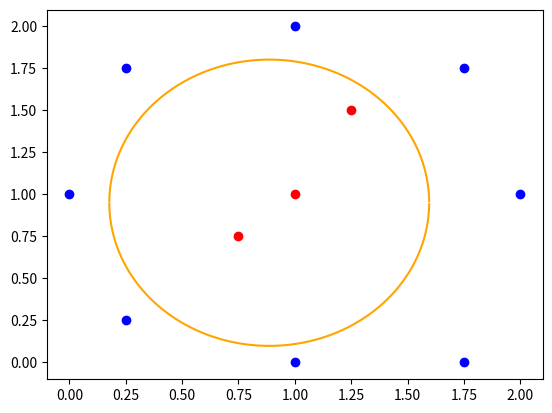

Python code for this plot:
# -*- coding: utf-8 -*-
"""hw1-q1.c2.ipynb

Automatically generated by Colaboratory.

Original file is located at
    https://colab.research.google.com/drive/1wQWsQU5sgj2cLDe3rVeTVUw1F1ag4Wtw
"""

import numpy as np
class1 = np.array([[0.75, 0.75], [1, 1], [1.25, 1.5]])
class2 = np.array([[0, 1], [0.25, 1.75], [1, 2], [1.75, 1.75], [2, 1], [1.75, 0], [1, 0], [0.25, 0.25]])

#class1.shape, class2.shape

x_class = np.concatenate((class1,class2),axis=0)
x_power = np.power(x_class,2)
x = np.concatenate((x_power, x_class),axis=1)

#x_class, x_power
#x.shape, x

w = np.zeros(4)
target = np.array([1, 1, 1, -1, -1, -1, -1, -1, -1, -1, -1])
b = 0
threshold = 0.1
alfa = 0.2
epochs = 0
for epochs in range (80):
  for i in range (0, 11, 1):
    net = np.matmul(w, x[i]) + b
    if net > threshold:
      predict = 1
    elif  net < threshold:
      predict = -1
    else:
      predict = 0
    if predict != target[i]:
      for j in range(0, 4, 1):      
        w[j]   =  w[j] + alfa * target[i] * x[i,j]
      b =  b + alfa * target[i]
    
print("Weights = ",w,", Bias = ",b)

import matplotlib.pyplot as plt

plt.plot(x[target ==  1, 2], x[target ==  1, 3], 'ro')
plt.plot(x[target == -1, 2], x[target == -1, 3], 'bo')

x_line = np.linspace(0, 2, 50000)
delta  = (-w[0]*np.power(x_line+w[2]/(2*w[0]),2)+ np.power(w[2],2)/(4*w[0]) + np.power(w[3],2)/(4*w[1]) - b)/w[1]
x_line = x_line[delta > 0]
delta  = delta [delta > 0]
y_line_p =  np.sqrt (delta) - w[3]/(2*w[1])
y_line_n = -np.sqrt (delta) - w[3]/(2*w[1])
plt.plot(x_line, y_line_p, 'orange')
plt.plot(x_line, y_line_n, 'orange')
plt.show()